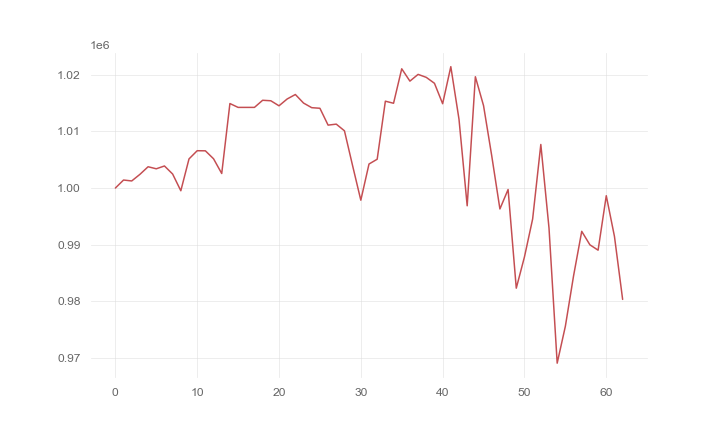

Source data for this figure (header and first rows):
, 0
0, 1000000
1, 1001414
2, 1001252
3, 1002417
4, 1003762
5, 1003401
6, 1003898
7, 1002475
8, 999518
9, 1005144
10, 1006594
11, 1006578
12, 1005172
13, 1002568
14, 1014934
15, 1014252
16, 1014252
17, 1014252
18, 1015511
19, 1015424
20, 1014534
21, 1015742
22, 1016530
23, 1015016
24, 1014201
25, 1014099
26, 1011119
27, 1011293
28, 1010113
29, 1003923
30, 997850
31, 1004243
32, 1005091
33, 1015350
34, 1014982
35, 1021073
36, 1018895
37, 1020087
38, 1019559
39, 1018512
40, 1014900
41, 1021450
42, 1012154
43, 996862
44, 1019670
45, 1014559
46, 1005700
47, 996303
48, 999739
49, 982301
50, 987828
51, 994526
52, 1007699
53, 992933
54, 969047
55, 975570
56, 984461
57, 992348
58, 989963
59, 989018
... 3 more rows
